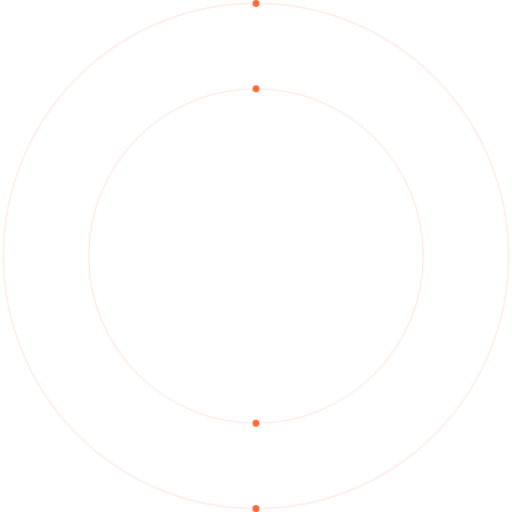
t = 0.00 s
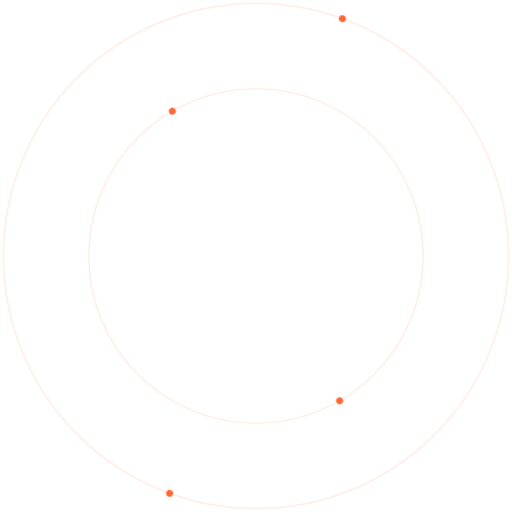
t = 1.67 s
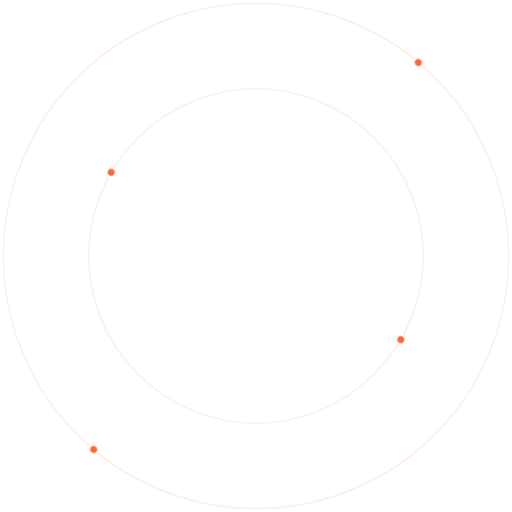
t = 3.33 s
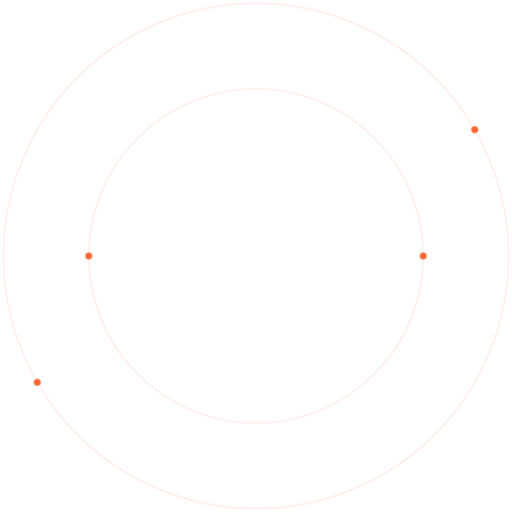
t = 5.00 s
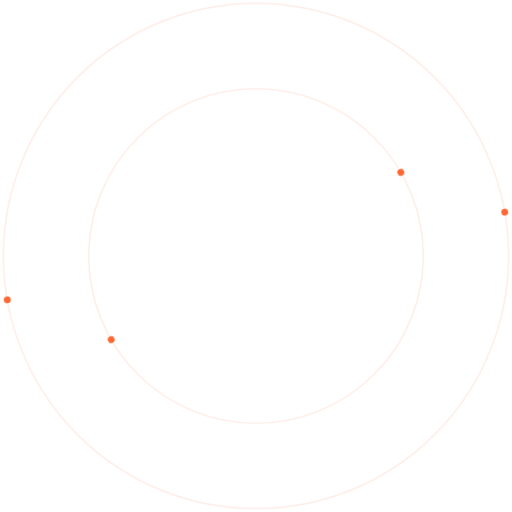
t = 6.67 s
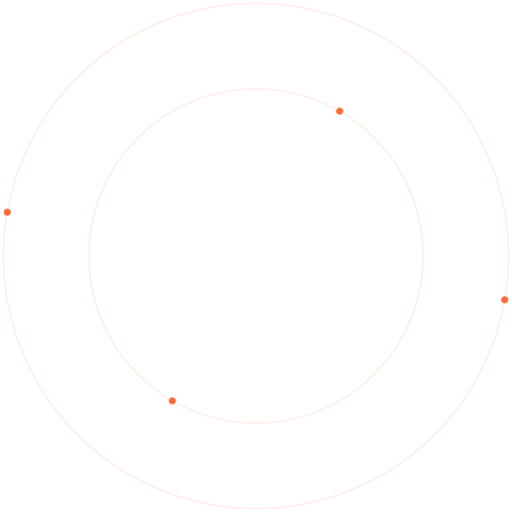
t = 8.33 s

The animated SVG that drew these frames (rendered in a browser with its animation timeline set to each time). Animation: 2 CSS @keyframes rules; frames cover the first 8.33 s, repeats indefinitely.

<svg width="300" height="300" viewBox="0 0 300 300" xmlns="http://www.w3.org/2000/svg">
  <!-- Vòng tròn lớn (r=148 để không bị cắt) -->
  <circle cx="150" cy="150" r="148" fill="none" stroke="#FF6733" stroke-opacity="0.1" stroke-width="1" />
  <!-- Vòng tròn nhỏ (r=98 để giữ khoảng cách 50px giữa 2 vòng) -->
  <circle cx="150" cy="150" r="98" fill="none" stroke="#FF6733" stroke-opacity="0.1" stroke-width="1" />

  <!-- Chấm chạy trên vòng tròn lớn -->
  <g class="orbit orbit-large">
    <circle cx="150" cy="2" r="2" fill="#FF6733" />
  </g>
  <g class="orbit orbit-large" style="animation-delay:-15s">
    <circle cx="150" cy="2" r="2" fill="#FF6733" />
  </g>

  <!-- Chấm chạy trên vòng tròn nhỏ -->
  <g class="orbit orbit-small">
    <circle cx="150" cy="52" r="2" fill="#FF6733" />
  </g>
  <g class="orbit orbit-small" style="animation-delay:-10s">
    <circle cx="150" cy="52" r="2" fill="#FF6733" />
  </g>

  <style>
    .orbit {
      transform-origin: 150px 150px;
    }
    /* Vòng ngoài: quay thuận chiều */
    .orbit-large {
      animation: spinLarge 30s linear infinite;
    }
    @keyframes spinLarge {
      from { transform: rotate(0deg); }
      to { transform: rotate(360deg); }
    }

    /* Vòng trong: quay ngược chiều */
    .orbit-small {
      animation: spinSmall 20s linear infinite;
    }
    @keyframes spinSmall {
      from { transform: rotate(0deg); }
      to { transform: rotate(-360deg); }
    }
  </style>
</svg>
